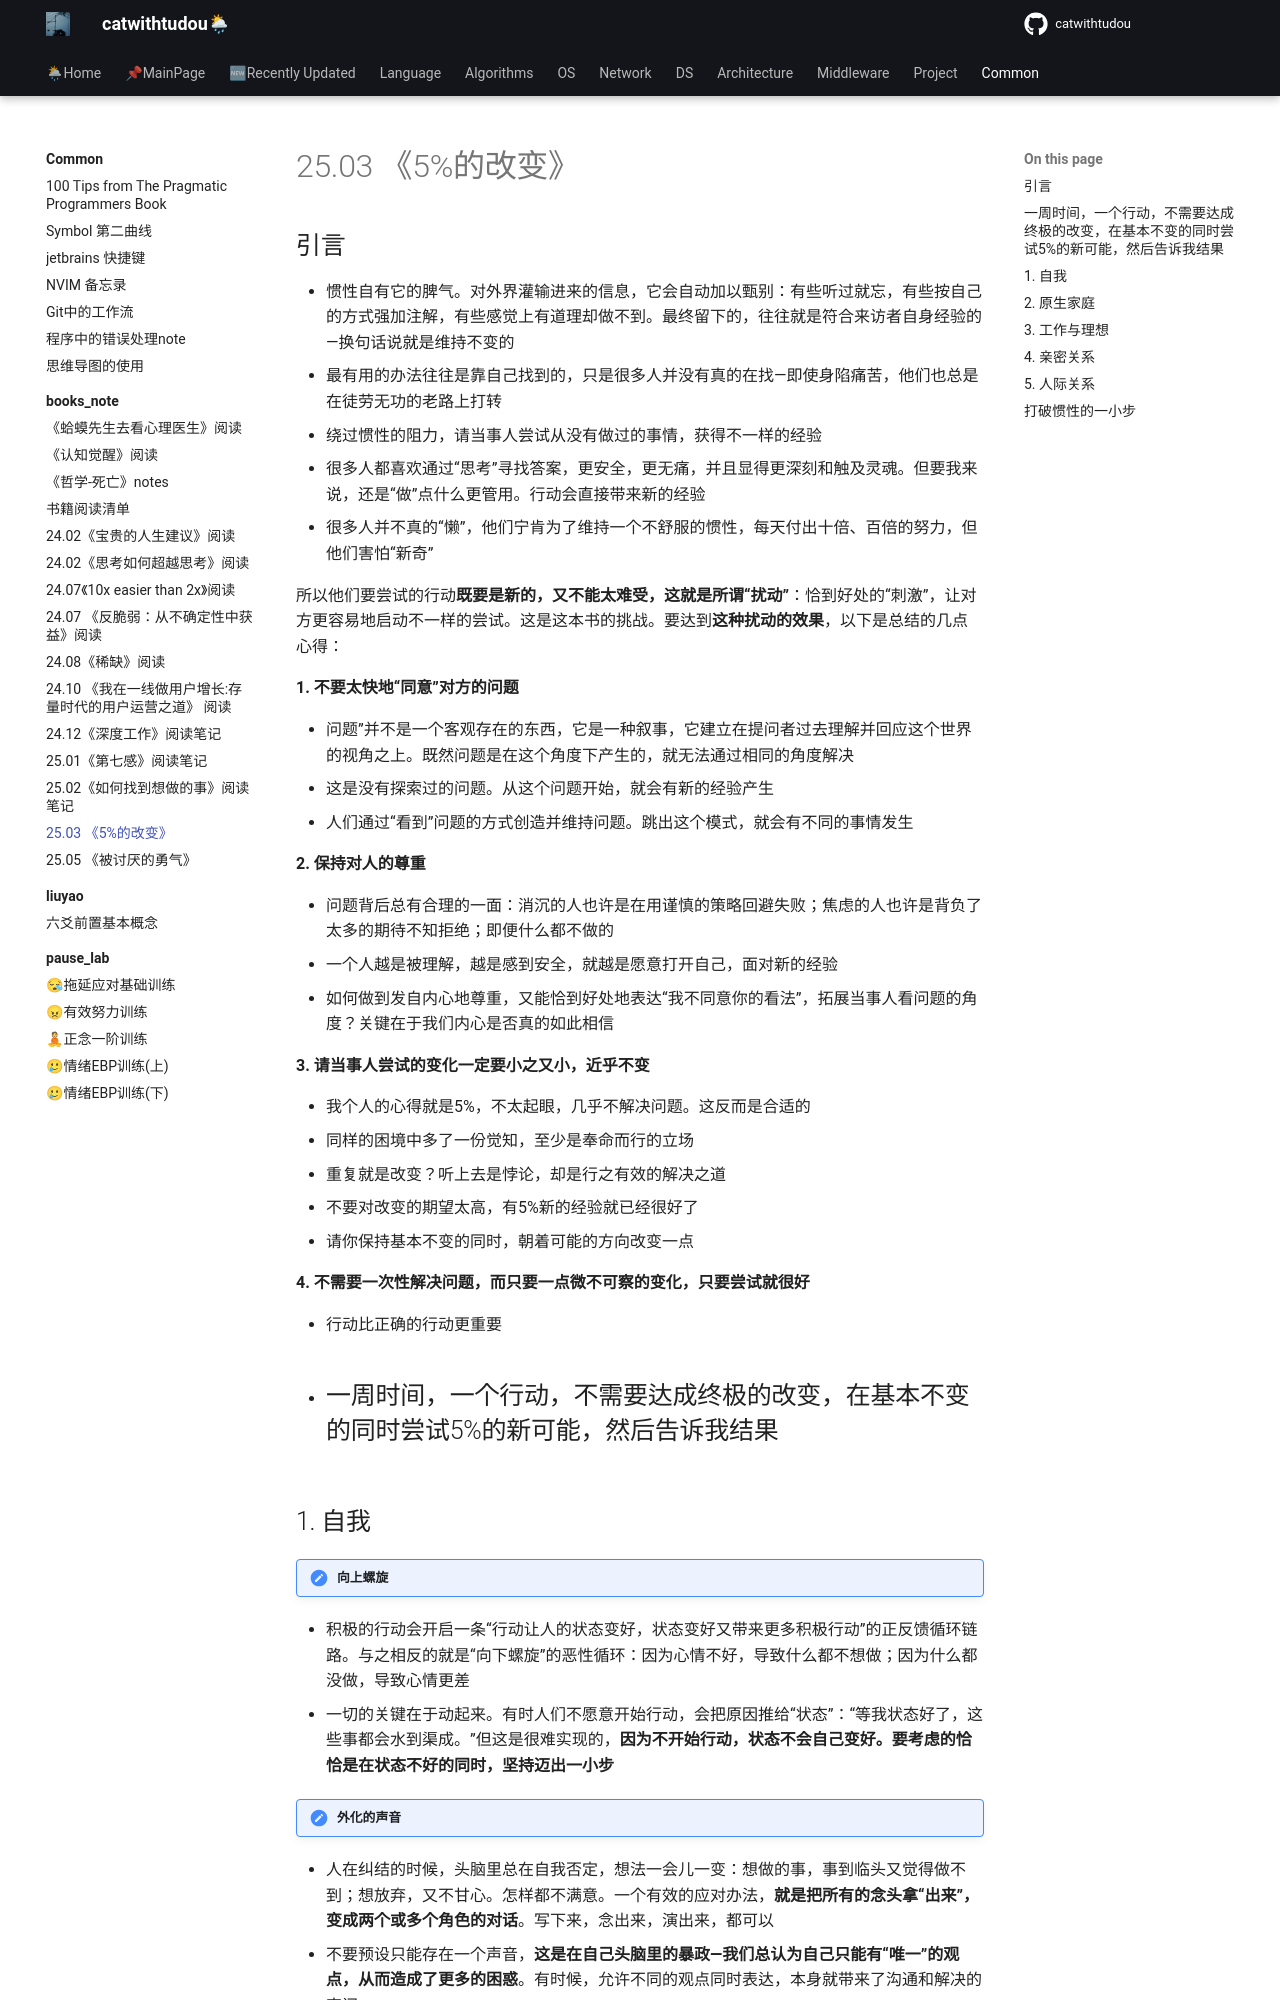

repository: catwithtudou/new_blog · page: common/books_note/25035percent_change/index.html · generator: mkdocs

# 25.03 《5%的改变》

## 引言

- 惯性自有它的脾气。对外界灌输进来的信息，它会自动加以甄别：有些听过就忘，有些按自己的方式强加注解，有些感觉上有道理却做不到。最终留下的，往往就是符合来访者自身经验的—换句话说就是维持不变的
- 最有用的办法往往是靠自己找到的，只是很多人并没有真的在找—即使身陷痛苦，他们也总是在徒劳无功的老路上打转
- 绕过惯性的阻力，请当事人尝试从没有做过的事情，获得不一样的经验
- 很多人都喜欢通过“思考”寻找答案，更安全，更无痛，并且显得更深刻和触及灵魂。但要我来说，还是“做”点什么更管用。行动会直接带来新的经验
- 很多人并不真的“懒”，他们宁肯为了维持一个不舒服的惯性，每天付出十倍、百倍的努力，但他们害怕“新奇”

所以他们要尝试的行动**既要是新的，又不能太难受，这就是所谓“扰动”**：恰到好处的“刺激”，让对方更容易地启动不一样的尝试。这是这本书的挑战。要达到**这种扰动的效果**，以下是总结的几点心得：

**1. 不要太快地“同意”对方的问题**

- 问题”并不是一个客观存在的东西，它是一种叙事，它建立在提问者过去理解并回应这个世界的视角之上。既然问题是在这个角度下产生的，就无法通过相同的角度解决
- 这是没有探索过的问题。从这个问题开始，就会有新的经验产生
- 人们通过“看到”问题的方式创造并维持问题。跳出这个模式，就会有不同的事情发生

**2. 保持对人的尊重**

- 问题背后总有合理的一面：消沉的人也许是在用谨慎的策略回避失败；焦虑的人也许是背负了太多的期待不知拒绝；即便什么都不做的
- 一个人越是被理解，越是感到安全，就越是愿意打开自己，面对新的经验
- 如何做到发自内心地尊重，又能恰到好处地表达“我不同意你的看法”，拓展当事人看问题的角度？关键在于我们内心是否真的如此相信

**3. 请当事人尝试的变化一定要小之又小，近乎不变**

- 我个人的心得就是5%，不太起眼，几乎不解决问题。这反而是合适的
- 同样的困境中多了一份觉知，至少是奉命而行的立场
- 重复就是改变？听上去是悖论，却是行之有效的解决之道
- 不要对改变的期望太高，有5%新的经验就已经很好了
- 请你保持基本不变的同时，朝着可能的方向改变一点

**4. 不需要一次性解决问题，而只要一点微不可察的变化，只要尝试就很好**

- 行动比正确的行动更重要
- 一周时间，一个行动，不需要达成终极的改变，在基本不变的同时尝试5%的新可能，然后告诉我结果
-
